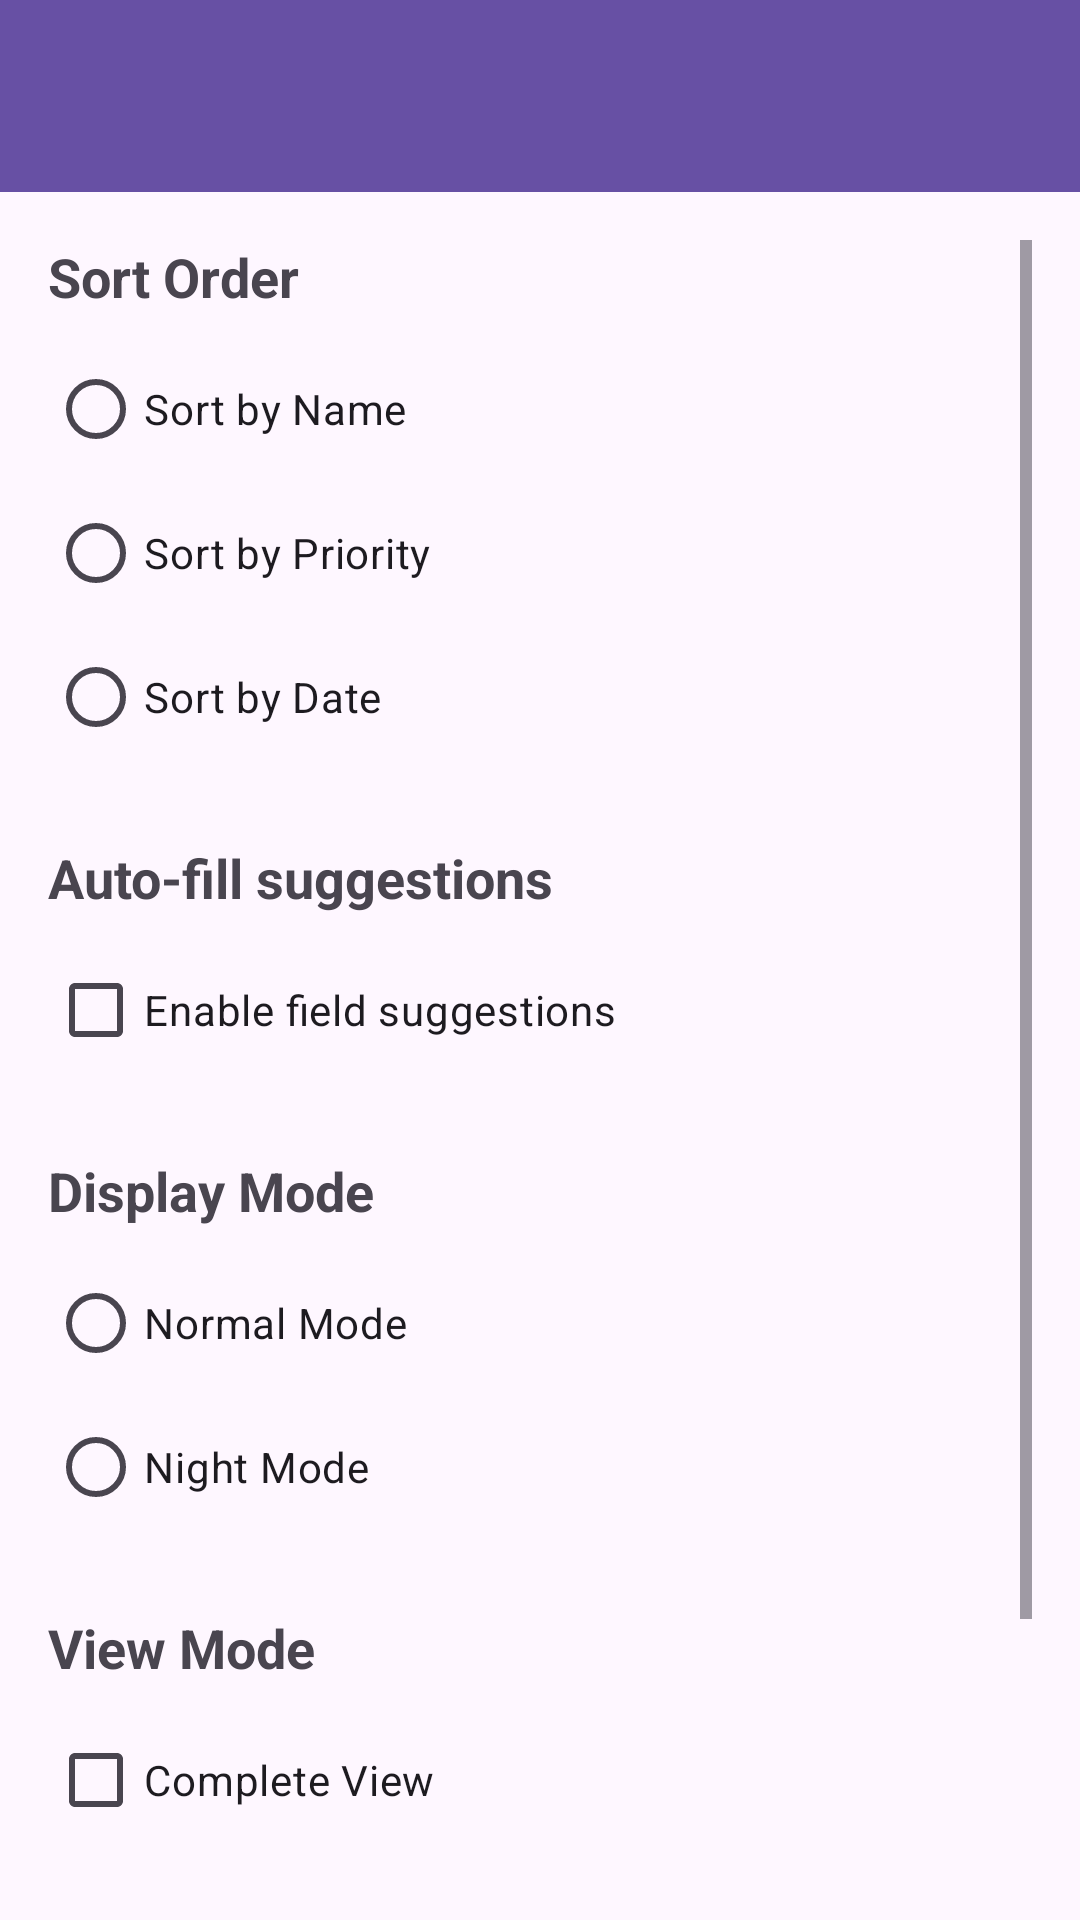

Write the Android layout XML for this screen, with the resource values it uses.
<!-- AndroidManifest.xml: activity theme Theme.DevPessoal.NoActionBar -->
<!-- res/layout/activity_settings.xml -->
<?xml version="1.0" encoding="utf-8"?>

<LinearLayout xmlns:android="http://schemas.android.com/apk/res/android"
    xmlns:app="http://schemas.android.com/apk/res-auto"
    android:layout_width="match_parent"
    android:layout_height="match_parent"
    android:orientation="vertical">

    
    <androidx.appcompat.widget.Toolbar
        android:id="@+id/toolbar"
        android:layout_width="match_parent"
        android:layout_height="?attr/actionBarSize"
        android:background="?attr/colorPrimary"
        android:theme="@style/ThemeOverlay.AppCompat.Dark.ActionBar"
        app:popupTheme="@style/ThemeOverlay.AppCompat.Light" />

    <ScrollView
        android:layout_width="match_parent"
        android:layout_height="match_parent"
        android:padding="16dp">

        <LinearLayout
            android:layout_width="match_parent"
            android:layout_height="wrap_content"
            android:orientation="vertical">

            
            <TextView
                android:layout_width="wrap_content"
                android:layout_height="wrap_content"
                android:text="@string/ordenacao"
                android:textSize="18sp"
                android:textStyle="bold"
                android:layout_marginBottom="8dp" />

            <RadioGroup
                android:id="@+id/rgOrdenacao"
                android:layout_width="match_parent"
                android:layout_height="wrap_content"
                android:layout_marginBottom="24dp">

                <RadioButton
                    android:id="@+id/rbOrdenarNome"
                    android:layout_width="match_parent"
                    android:layout_height="wrap_content"
                    android:text="@string/ordenar_por_nome" />

                <RadioButton
                    android:id="@+id/rbOrdenarPrioridade"
                    android:layout_width="match_parent"
                    android:layout_height="wrap_content"
                    android:text="@string/ordenar_por_prioridade" />

                <RadioButton
                    android:id="@+id/rbOrdenarData"
                    android:layout_width="match_parent"
                    android:layout_height="wrap_content"
                    android:text="@string/ordenar_por_data" />

            </RadioGroup>

            
            <TextView
                android:layout_width="wrap_content"
                android:layout_height="wrap_content"
                android:text="@string/sugestao_preenchimento"
                android:textSize="18sp"
                android:textStyle="bold"
                android:layout_marginBottom="8dp" />

            <CheckBox
                android:id="@+id/cbSugestoes"
                android:layout_width="match_parent"
                android:layout_height="wrap_content"
                android:text="@string/habilitar_sugestoes"
                android:layout_marginBottom="24dp" />

            
            <TextView
                android:layout_width="wrap_content"
                android:layout_height="wrap_content"
                android:text="@string/modo_exibicao"
                android:textSize="18sp"
                android:textStyle="bold"
                android:layout_marginBottom="8dp" />

            <RadioGroup
                android:id="@+id/rgModoExibicao"
                android:layout_width="match_parent"
                android:layout_height="wrap_content"
                android:layout_marginBottom="24dp">

                <RadioButton
                    android:id="@+id/rbModoNormal"
                    android:layout_width="match_parent"
                    android:layout_height="wrap_content"
                    android:text="@string/modo_normal" />

                <RadioButton
                    android:id="@+id/rbModoNoturno"
                    android:layout_width="match_parent"
                    android:layout_height="wrap_content"
                    android:text="@string/modo_noturno" />

            </RadioGroup>

            
            <TextView
                android:layout_width="wrap_content"
                android:layout_height="wrap_content"
                android:text="@string/modo_visualizacao"
                android:textSize="18sp"
                android:textStyle="bold"
                android:layout_marginBottom="8dp" />

            <CheckBox
                android:id="@+id/cbVisualizacaoCompleta"
                android:layout_width="match_parent"
                android:layout_height="wrap_content"
                android:text="@string/visualizacao_completa"
                android:layout_marginBottom="24dp" />

            
            <TextView
                android:layout_width="wrap_content"
                android:layout_height="wrap_content"
                android:text="@string/idioma"
                android:textSize="18sp"
                android:textStyle="bold"
                android:layout_marginBottom="8dp" />

            <CheckBox
                android:id="@+id/cbPortugues"
                android:layout_width="match_parent"
                android:layout_height="wrap_content"
                android:text="@string/usar_portugues"
                android:layout_marginBottom="24dp" />

        </LinearLayout>

    </ScrollView>

</LinearLayout>
<!-- resources referenced by this layout -->
<resources>
  <string name="habilitar_sugestoes">Enable field suggestions</string>
  <string name="idioma">Language</string>
  <string name="modo_exibicao">Display Mode</string>
  <string name="modo_normal">Normal Mode</string>
  <string name="modo_noturno">Night Mode</string>
  <string name="modo_visualizacao">View Mode</string>
  <string name="ordenacao">Sort Order</string>
  <string name="ordenar_por_data">Sort by Date</string>
  <string name="ordenar_por_nome">Sort by Name</string>
  <string name="ordenar_por_prioridade">Sort by Priority</string>
  <string name="sugestao_preenchimento">Auto-fill suggestions</string>
  <string name="usar_portugues">Use Brazilian Portuguese</string>
  <string name="visualizacao_completa">Complete View</string>
  <style name="Theme.DevPessoal.NoActionBar">
          <item name="windowActionBar">false</item>
          <item name="windowNoTitle">true</item>
      </style>
</resources>
